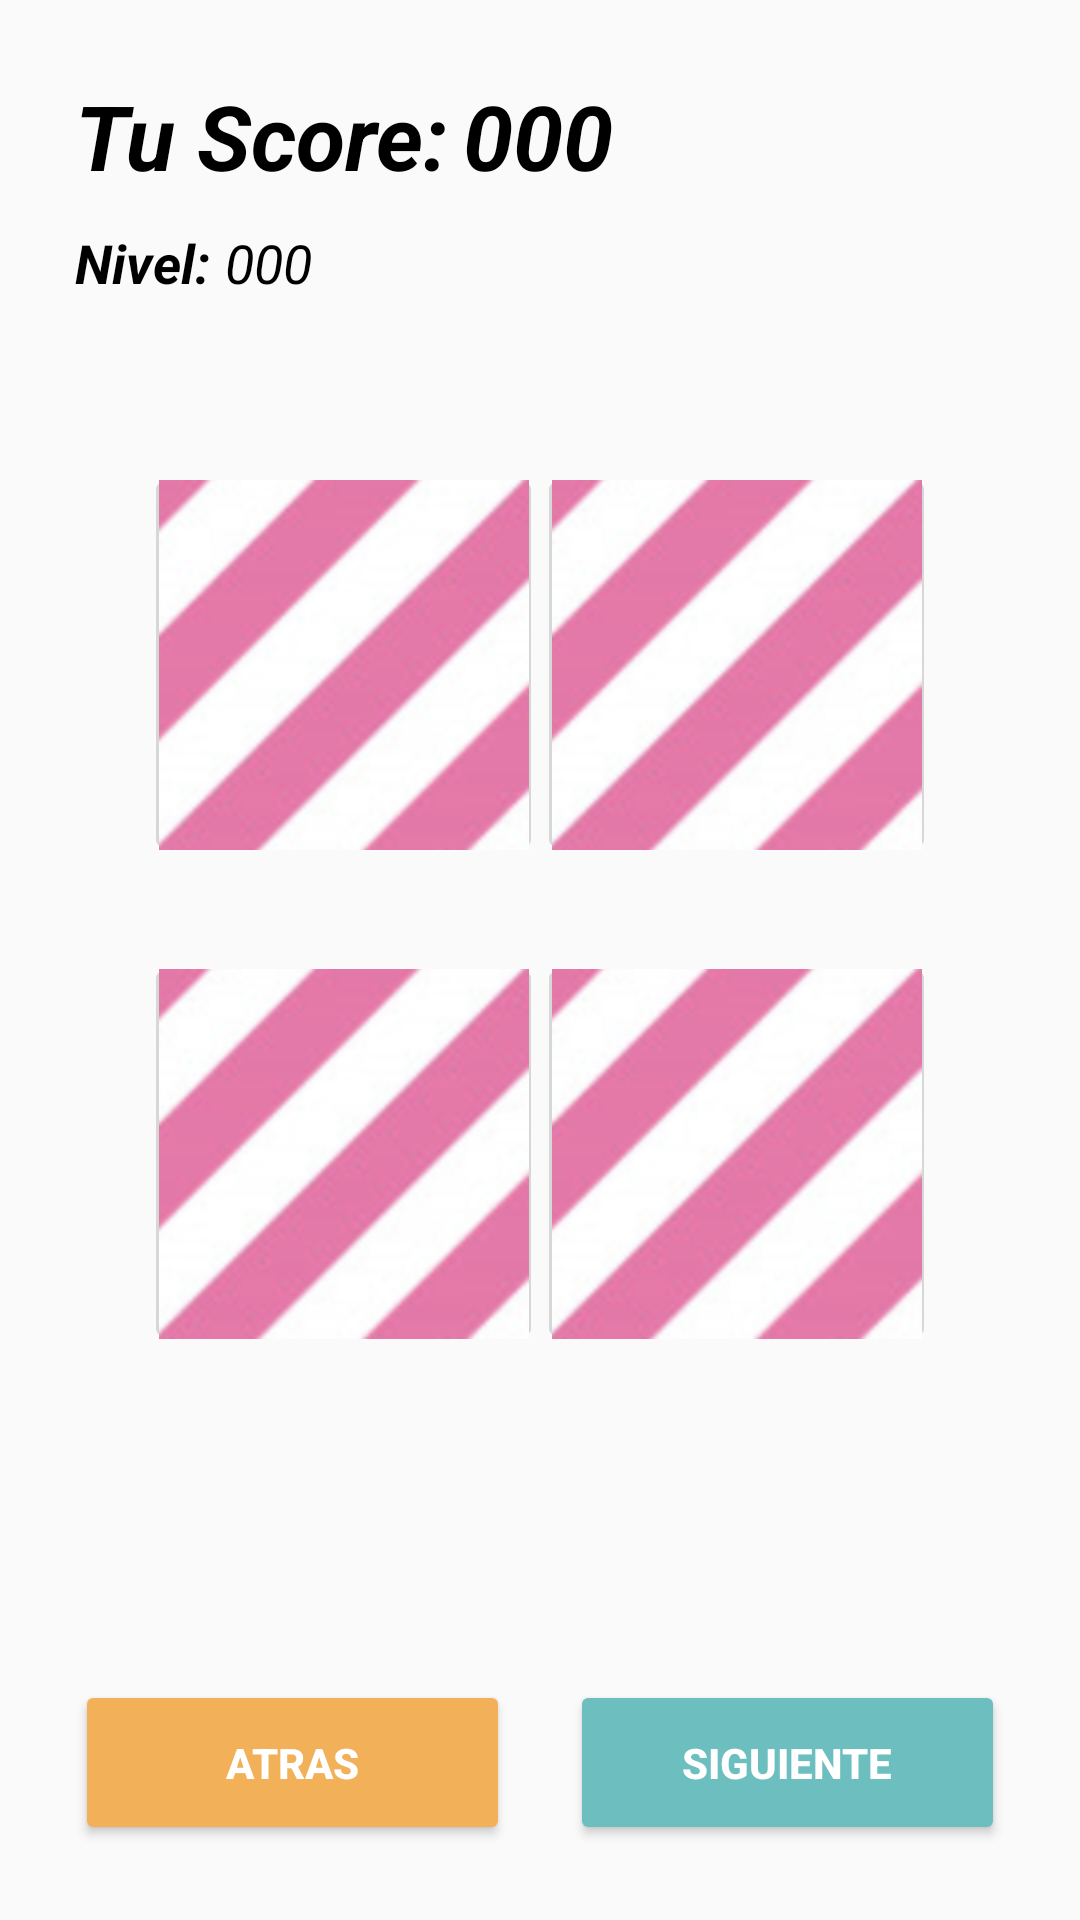

Produce the Android XML layout that renders to this screen, including the resource entries it uses.
<!-- AndroidManifest.xml: application theme AppTheme -->
<!-- res/layout/activity_nivel1.xml -->
<?xml version="1.0" encoding="utf-8"?>
<androidx.constraintlayout.widget.ConstraintLayout xmlns:android="http://schemas.android.com/apk/res/android"
    xmlns:app="http://schemas.android.com/apk/res-auto"
    xmlns:tools="http://schemas.android.com/tools"
    android:layout_width="match_parent"
    android:layout_height="match_parent"
    android:background="@drawable/background1"
    tools:context=".Nivel1">

    <TextView
        android:id="@+id/textView4"
        android:layout_width="wrap_content"
        android:layout_height="wrap_content"
        android:layout_marginStart="25dp"
        android:layout_marginTop="25dp"
        android:hint="@string/txt_score"
        android:textColorHint="#000000"
        android:textSize="30sp"
        android:textStyle="bold|italic"
        app:layout_constraintStart_toStartOf="parent"
        app:layout_constraintTop_toTopOf="parent" />

    <TextView
        android:id="@+id/textView5"
        android:layout_width="wrap_content"
        android:layout_height="wrap_content"
        android:layout_marginStart="25dp"
        android:layout_marginTop="10dp"
        android:hint="@string/txt_nivel"
        android:textColorHint="#000000"
        android:textSize="18sp"
        android:textStyle="bold|italic"
        app:layout_constraintStart_toStartOf="parent"
        app:layout_constraintTop_toBottomOf="@+id/textView4" />

    <Button
        android:id="@+id/button2"
        android:layout_width="145dp"
        android:layout_height="55dp"
        android:layout_marginStart="25dp"
        android:layout_marginBottom="25dp"
        android:backgroundTint="#F2B059"
        android:hint="@string/bt_atras"
        android:onClick="Anterior"
        android:textColorHint="#FFFFFF"
        android:textStyle="bold"
        app:layout_constraintBottom_toBottomOf="parent"
        app:layout_constraintStart_toStartOf="parent" />

    <Button
        android:id="@+id/button3"
        android:layout_width="145dp"
        android:layout_height="55dp"
        android:layout_marginEnd="25dp"
        android:layout_marginBottom="25dp"
        android:backgroundTint="#6CBEBF"
        android:hint="@string/bt_siguiente_nivel"
        android:onClick="Siguiente"
        android:textColorHint="#FFFFFF"
        android:textStyle="bold"
        app:layout_constraintBottom_toBottomOf="parent"
        app:layout_constraintEnd_toEndOf="parent" />

    <TextView
        android:id="@+id/textViewScoreN1"
        android:layout_width="wrap_content"
        android:layout_height="wrap_content"
        android:layout_marginStart="5dp"
        android:layout_marginTop="25dp"
        android:hint="@string/txt_vacio"
        android:textColor="#000000"
        android:textColorHint="#000000"
        android:textSize="30sp"
        android:textStyle="bold|italic"
        app:layout_constraintStart_toEndOf="@+id/textView4"
        app:layout_constraintTop_toTopOf="parent" />

    <TextView
        android:id="@+id/textViewNivelN1"
        android:layout_width="wrap_content"
        android:layout_height="wrap_content"
        android:layout_marginStart="5dp"
        android:layout_marginTop="10dp"
        android:hint="@string/txt_vacio"
        android:textColor="#000000"
        android:textColorHint="#000000"
        android:textSize="18sp"
        android:textStyle="italic"
        app:layout_constraintStart_toEndOf="@+id/textView5"
        app:layout_constraintTop_toBottomOf="@+id/textView4" />

    <ImageButton
        android:id="@+id/imageButtonN3"
        android:layout_width="133dp"
        android:layout_height="133dp"
        android:layout_marginStart="48dp"
        android:layout_marginTop="30dp"
        android:onClick="ClickImg3"
        app:layout_constraintStart_toStartOf="parent"
        app:layout_constraintTop_toBottomOf="@+id/imageButtonN"
        app:srcCompat="@mipmap/imagen0" />

    <ImageButton
        android:id="@+id/imageButtonN"
        android:layout_width="133dp"
        android:layout_height="133dp"
        android:layout_marginStart="48dp"
        android:layout_marginTop="155dp"
        android:onClick="ClickImg1"
        app:layout_constraintStart_toStartOf="parent"
        app:layout_constraintTop_toTopOf="parent"
        app:srcCompat="@mipmap/imagen0" />

    <ImageButton
        android:id="@+id/imageButtonN2"
        android:layout_width="133dp"
        android:layout_height="133dp"
        android:layout_marginTop="155dp"
        android:layout_marginEnd="48dp"
        android:onClick="ClickImg2"
        app:layout_constraintEnd_toEndOf="parent"
        app:layout_constraintTop_toTopOf="parent"
        app:srcCompat="@mipmap/imagen0" />

    <ImageButton
        android:id="@+id/imageButtonN4"
        android:layout_width="133dp"
        android:layout_height="133dp"
        android:layout_marginTop="30dp"
        android:layout_marginEnd="48dp"
        android:onClick="ClickImg4"
        app:layout_constraintEnd_toEndOf="parent"
        app:layout_constraintTop_toBottomOf="@+id/imageButtonN2"
        app:srcCompat="@mipmap/imagen0" />

</androidx.constraintlayout.widget.ConstraintLayout>
<!-- resources referenced by this layout -->
<resources>
  <!-- mipmap imagen0: png bitmap (mipmap-hdpi, 43791 bytes) -->
  <string name="bt_atras">ATRAS</string>
  <string name="bt_siguiente_nivel">SIGUIENTE</string>
  <string name="txt_nivel">Nivel:</string>
  <string name="txt_score">Tu Score:</string>
  <string name="txt_vacio">000</string>
  <style name="AppTheme" parent="Theme.AppCompat.Light.DarkActionBar">
          
          <item name="colorPrimary">#00CAEE</item>
          <item name="colorPrimaryDark">@color/colorPrimaryDark</item>
          <item name="colorAccent">@color/colorAccent</item>
      </style>
  <!-- not gathered from this repository: default colours our renderer supplied (Android Studio template values) -->
  <color name="colorPrimaryDark">#FF3700B3</color>
  <color name="colorAccent">#FF03DAC5</color>
</resources>
